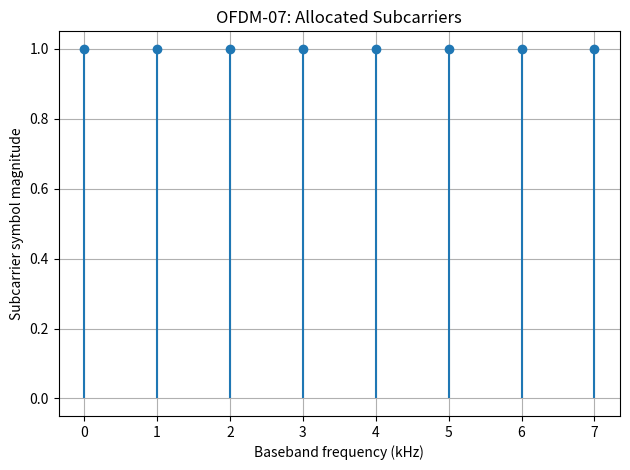
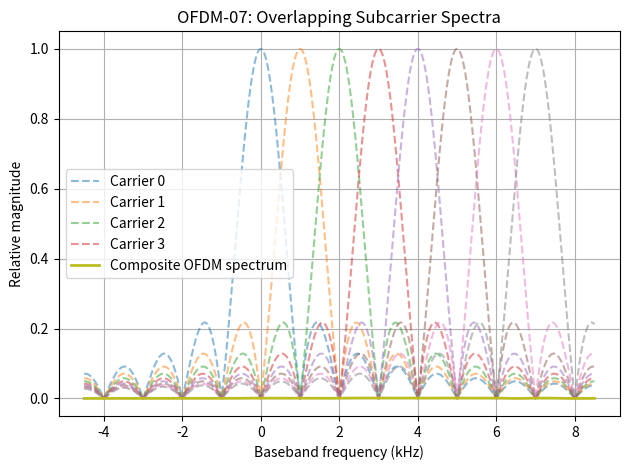
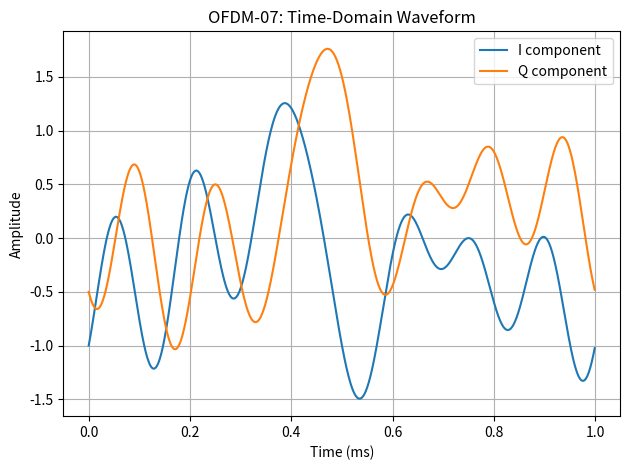
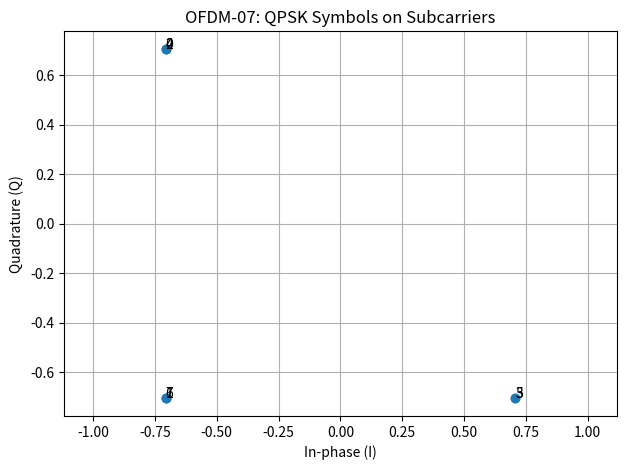

Python code for these plots, in order:

import numpy as np
import matplotlib.pyplot as plt

def qpsk_modulate(bits):
    bits = np.asarray(bits, dtype=np.uint8)
    pairs = bits.reshape(-1, 2)

    i = 1.0 - 2.0 * pairs[:, 0]
    q = 1.0 - 2.0 * pairs[:, 1]

    return (i + 1j * q) / np.sqrt(2.0)


rng = np.random.default_rng(7)

N = 8
subcarrier_spacing_hz = 1000.0
useful_symbol_duration_s = 1.0 / subcarrier_spacing_hz

# One QPSK symbol per subcarrier
bits = rng.integers(0, 2, 2 * N, dtype=np.uint8)
symbols = qpsk_modulate(bits)

# IFFT: construct the discrete-time OFDM symbol
x = np.fft.ifft(symbols) * np.sqrt(N)

# Oversampled baseband waveform for visualization
samples_per_symbol = 128
t = np.arange(N * samples_per_symbol) * (
    useful_symbol_duration_s / (N * samples_per_symbol)
)

# Complex exponential representation of the same OFDM symbol
subcarrier_indices = np.arange(N)
frequencies_hz = subcarrier_indices * subcarrier_spacing_hz

waveform = np.zeros_like(t, dtype=complex)

for k, symbol in enumerate(symbols):
    waveform += (
        symbol
        * np.exp(2j * np.pi * frequencies_hz[k] * t)
    )

waveform /= np.sqrt(N)

# Analytical magnitude response of rectangularly windowed carriers
frequency_axis_hz = np.linspace(
    -4.5 * subcarrier_spacing_hz,
    (N + 0.5) * subcarrier_spacing_hz,
    6000
)

individual_spectra = []
for k, symbol in enumerate(symbols):
    offset = (
        frequency_axis_hz - frequencies_hz[k]
    ) * useful_symbol_duration_s

    individual_spectra.append(
        np.abs(symbol) * np.abs(np.sinc(offset))
    )

# Composite spectrum of the finite-duration OFDM symbol
composite_spectrum = np.zeros_like(
    frequency_axis_hz, dtype=complex
)

for k, symbol in enumerate(symbols):
    offset = (
        frequency_axis_hz - frequencies_hz[k]
    ) * useful_symbol_duration_s

    phase = np.exp(-1j * np.pi * offset)

    composite_spectrum += (
        symbol
        * useful_symbol_duration_s
        * phase
        * np.sinc(offset)
    )

print("OFDM-07: Subcarrier Visualization")
print(f"Subcarriers: {N}")
print(f"Spacing: {subcarrier_spacing_hz:.0f} Hz")
print(f"Useful symbol duration: "
      f"{useful_symbol_duration_s * 1e3:.3f} ms")

# Plot 1: frequency-domain subcarrier allocation
plt.figure()
plt.stem(
    frequencies_hz / 1000,
    np.abs(symbols),
    basefmt=" "
)
plt.xlabel("Baseband frequency (kHz)")
plt.ylabel("Subcarrier symbol magnitude")
plt.title("OFDM-07: Allocated Subcarriers")
plt.grid(True)
plt.tight_layout()

# Plot 2: overlapping individual spectra and composite spectrum
plt.figure()
for k, spectrum in enumerate(individual_spectra):
    plt.plot(
        frequency_axis_hz / 1000,
        spectrum,
        linestyle="--",
        alpha=0.5,
        label=f"Carrier {k}" if k < 4 else None
    )

plt.plot(
    frequency_axis_hz / 1000,
    np.abs(composite_spectrum),
    label="Composite OFDM spectrum",
    linewidth=2
)
plt.xlabel("Baseband frequency (kHz)")
plt.ylabel("Relative magnitude")
plt.title("OFDM-07: Overlapping Subcarrier Spectra")
plt.grid(True)
plt.legend()
plt.tight_layout()

# Plot 3: time-domain I and Q waveforms
plt.figure()
plt.plot(t * 1e3, waveform.real, label="I component")
plt.plot(t * 1e3, waveform.imag, label="Q component")
plt.xlabel("Time (ms)")
plt.ylabel("Amplitude")
plt.title("OFDM-07: Time-Domain Waveform")
plt.grid(True)
plt.legend()
plt.tight_layout()

# Plot 4: frequency-domain QPSK constellation
plt.figure()
plt.scatter(symbols.real, symbols.imag)
for k, symbol in enumerate(symbols):
    plt.annotate(str(k), (symbol.real, symbol.imag))

plt.xlabel("In-phase (I)")
plt.ylabel("Quadrature (Q)")
plt.title("OFDM-07: QPSK Symbols on Subcarriers")
plt.grid(True)
plt.axis("equal")
plt.tight_layout()

plt.show()
